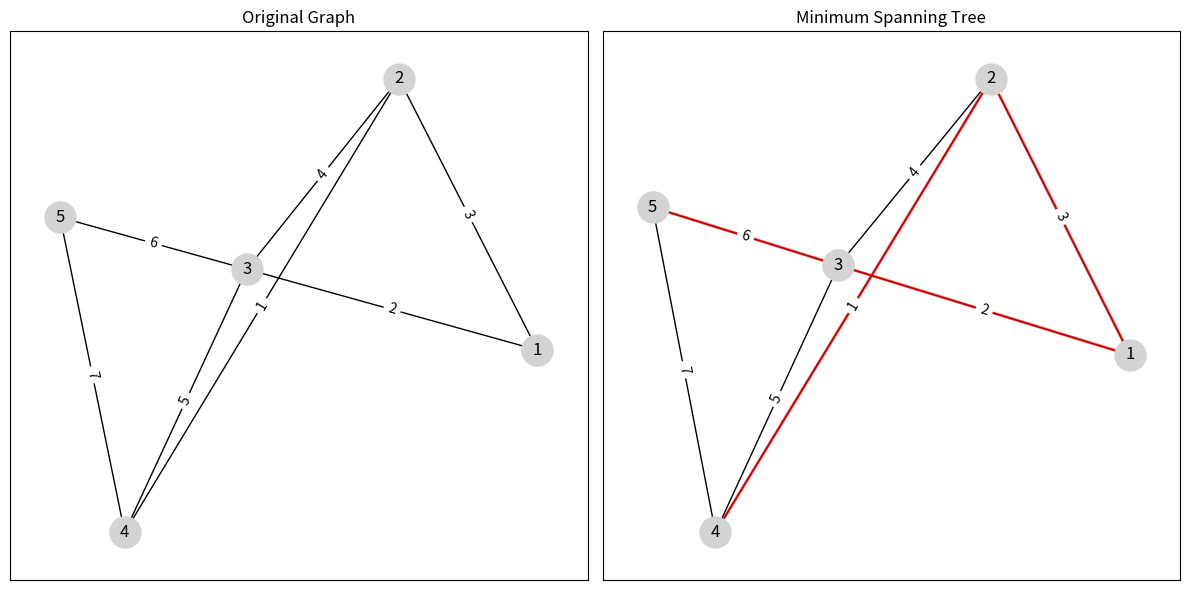

Generate this figure with matplotlib:
"""
Mathematical-Modeling-Toolkit
Repository: https://github.com/Jackksonns/Mathematical-Modeling-Toolkit
"""

import networkx as nx
import matplotlib.pyplot as plt

def visualize_graph(graph, title):
    plt.subplot(1, 2, 1)
    plt.title(title)
    pos = nx.spring_layout(graph)
    nx.draw_networkx(graph, pos, with_labels=True, node_color='lightgray', node_size=500)
    edge_labels = nx.get_edge_attributes(graph, 'weight')
    nx.draw_networkx_edge_labels(graph, pos, edge_labels=edge_labels)

def visualize_minimum_spanning_tree(graph, minimum_spanning_tree):
    plt.subplot(1, 2, 2)
    plt.title("Minimum Spanning Tree")
    pos = nx.spring_layout(graph)
    nx.draw_networkx(graph, pos, with_labels=True, node_color='lightgray', node_size=500)
    nx.draw_networkx_edges(minimum_spanning_tree, pos, width=2.0, alpha=0.7, edge_color='red')
    edge_labels = nx.get_edge_attributes(graph, 'weight')
    nx.draw_networkx_edge_labels(graph, pos, edge_labels=edge_labels)

# 创建一个带有权值的无向图
G = nx.Graph()
G.add_edges_from([(1, 2, {'weight': 3}), (1, 3, {'weight': 2}), (2, 3, {'weight': 4}), (2, 4, {'weight': 1}),
                  (3, 4, {'weight': 5}), (3, 5, {'weight': 6}), (4, 5, {'weight': 7})])

# 运行最小生成树算法
minimum_spanning_tree = nx.minimum_spanning_tree(G)

# 绘制并列图形
plt.figure(figsize=(12, 6))

# 绘制原始图
visualize_graph(G, "Original Graph")

# 绘制最小生成树
visualize_minimum_spanning_tree(G, minimum_spanning_tree)

# 调整图形布局
plt.tight_layout()

# 显示图形
plt.show()
